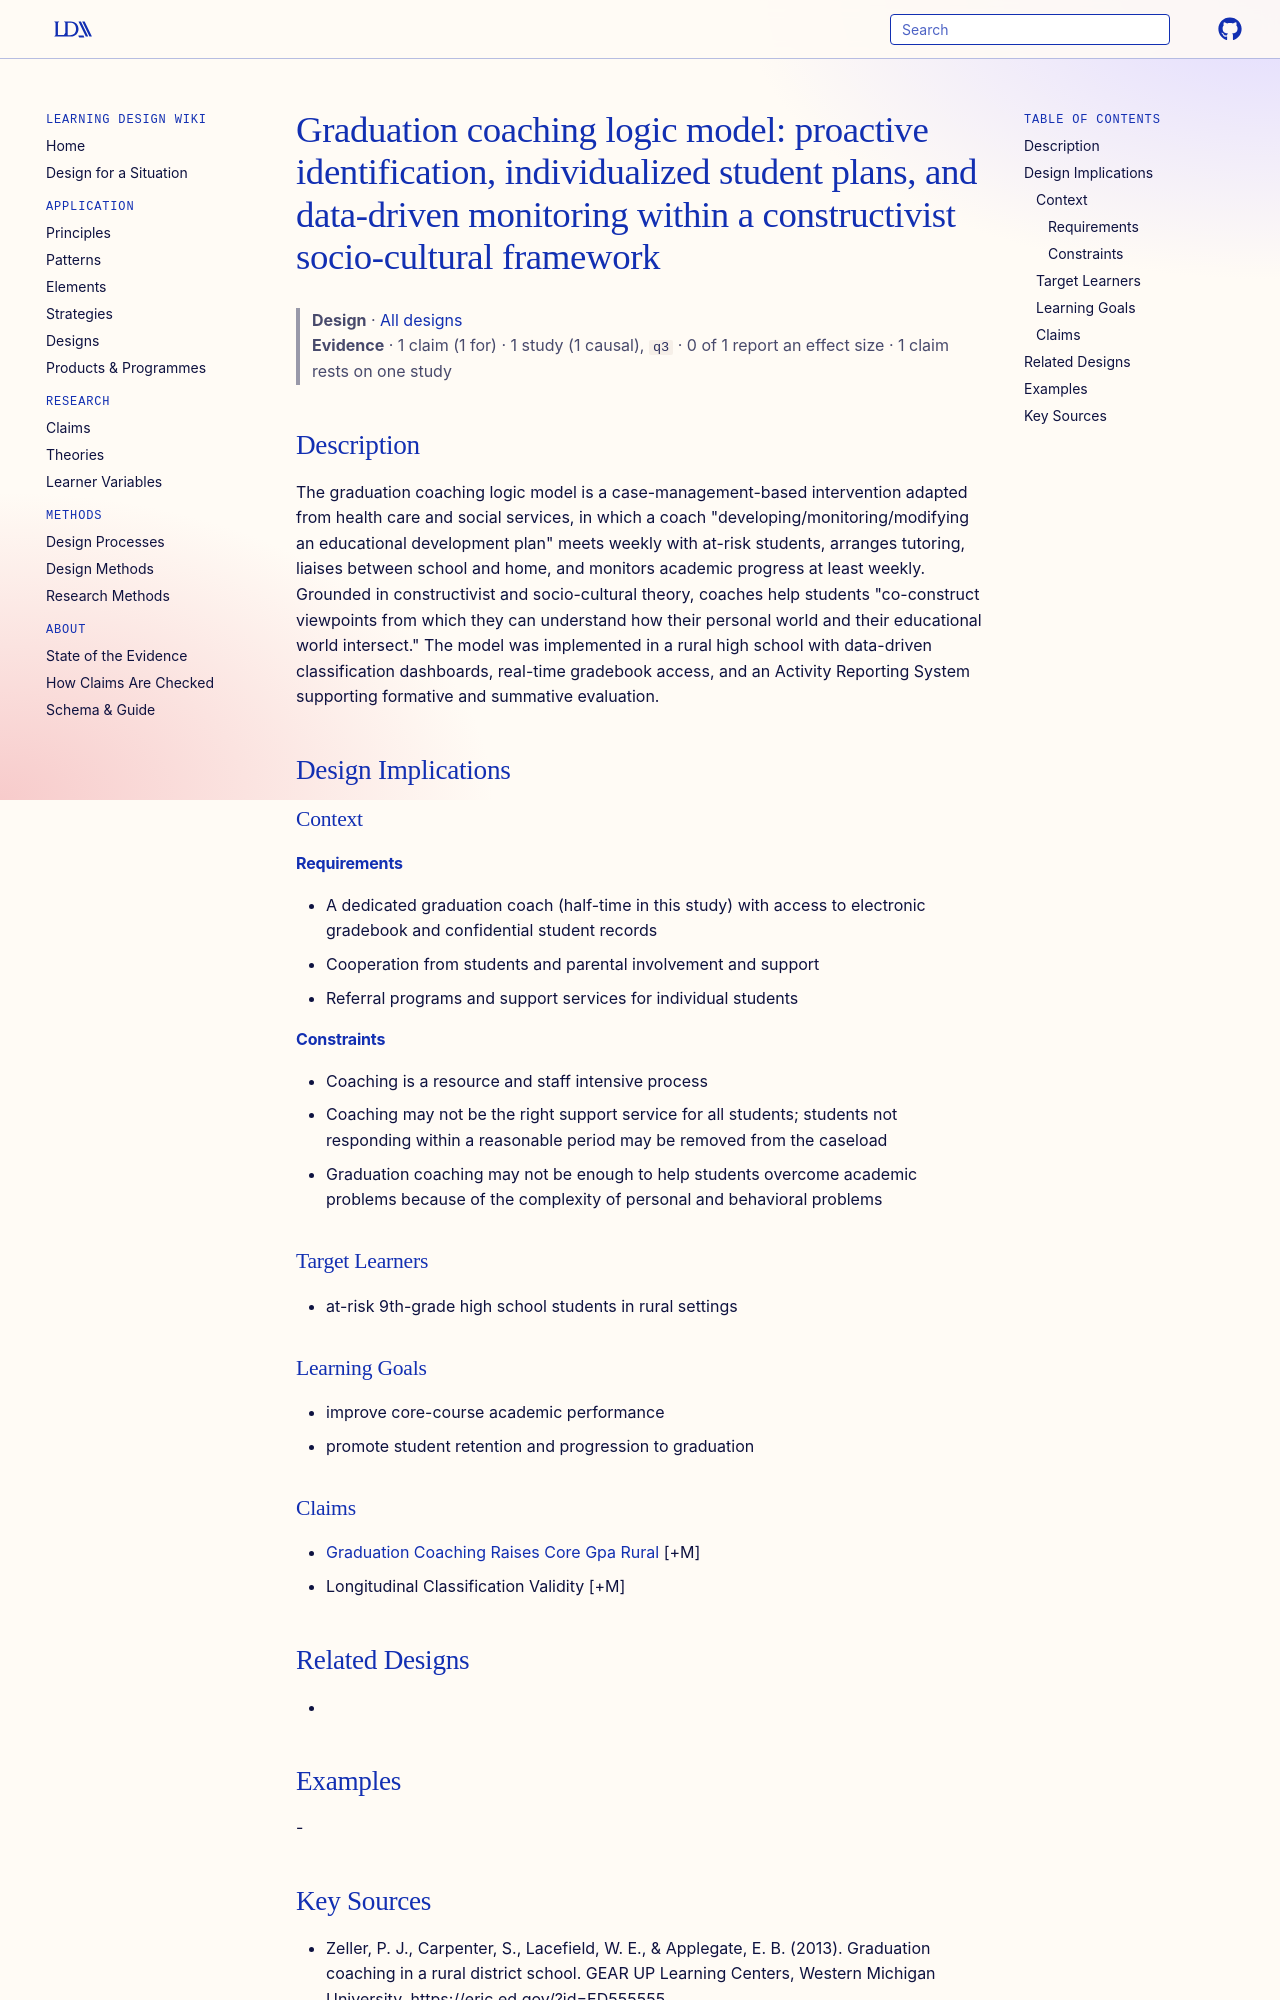

repository: Learning-Design-Alliance/learning-wiki · page: designs/graduation-coaching-logic-model/index.html · generator: mkdocs

---
type: design
id: graduation-coaching-logic-model
title: "Graduation coaching logic model: proactive identification, individualized student plans, and data-driven monitoring within a constructivist socio-cultural framework"
description: "The graduation coaching logic model is a case-management-based intervention adapted from health care and social services, in which a coach \"developing/monitoring/modifying an educational development plan\" meets weekly..."
status: review
generated:
  by: "process:settle-candidates"
  at: 2026-11-03
sources:
  - id: zeller-2013
    resource: "https://eric.ed.gov/?id=ED555555"
    title: "Zeller, P. J., Carpenter, S., Lacefield, W. E., & Applegate, E. B. (2013). Graduation coaching in a rural district school. GEAR UP Learning Centers, Western Michigan University. https://eric.ed.gov/?id=ED555555"
    author: "Zeller, P. J., Carpenter, S., Lacefield, W. E., & Applegate, E. B"
---

# Graduation coaching logic model: proactive identification, individualized student plans, and data-driven monitoring within a constructivist socio-cultural framework

> **Design** · [All designs](index.md)
> **Evidence** · 1 claim (1 for) · 1 study (1 causal), `q3` · 0 of 1 report an effect size · 1 claim rests on one study

## Description
The graduation coaching logic model is a case-management-based intervention adapted from health care and social services, in which a coach "developing/monitoring/modifying an educational development plan" meets weekly with at-risk students, arranges tutoring, liaises between school and home, and monitors academic progress at least weekly. Grounded in constructivist and socio-cultural theory, coaches help students "co-construct viewpoints from which they can understand how their personal world and their educational world intersect." The model was implemented in a rural high school with data-driven classification dashboards, real-time gradebook access, and an Activity Reporting System supporting formative and summative evaluation.

## Design Implications

### Context
#### Requirements
- A dedicated graduation coach (half-time in this study) with access to electronic gradebook and confidential student records
- Cooperation from students and parental involvement and support
- Referral programs and support services for individual students
#### Constraints
- Coaching is a resource and staff intensive process
- Coaching may not be the right support service for all students; students not responding within a reasonable period may be removed from the caseload
- Graduation coaching may not be enough to help students overcome academic problems because of the complexity of personal and behavioral problems

### Target Learners
- at-risk 9th-grade high school students in rural settings

### Learning Goals
- improve core-course academic performance
- promote student retention and progression to graduation
